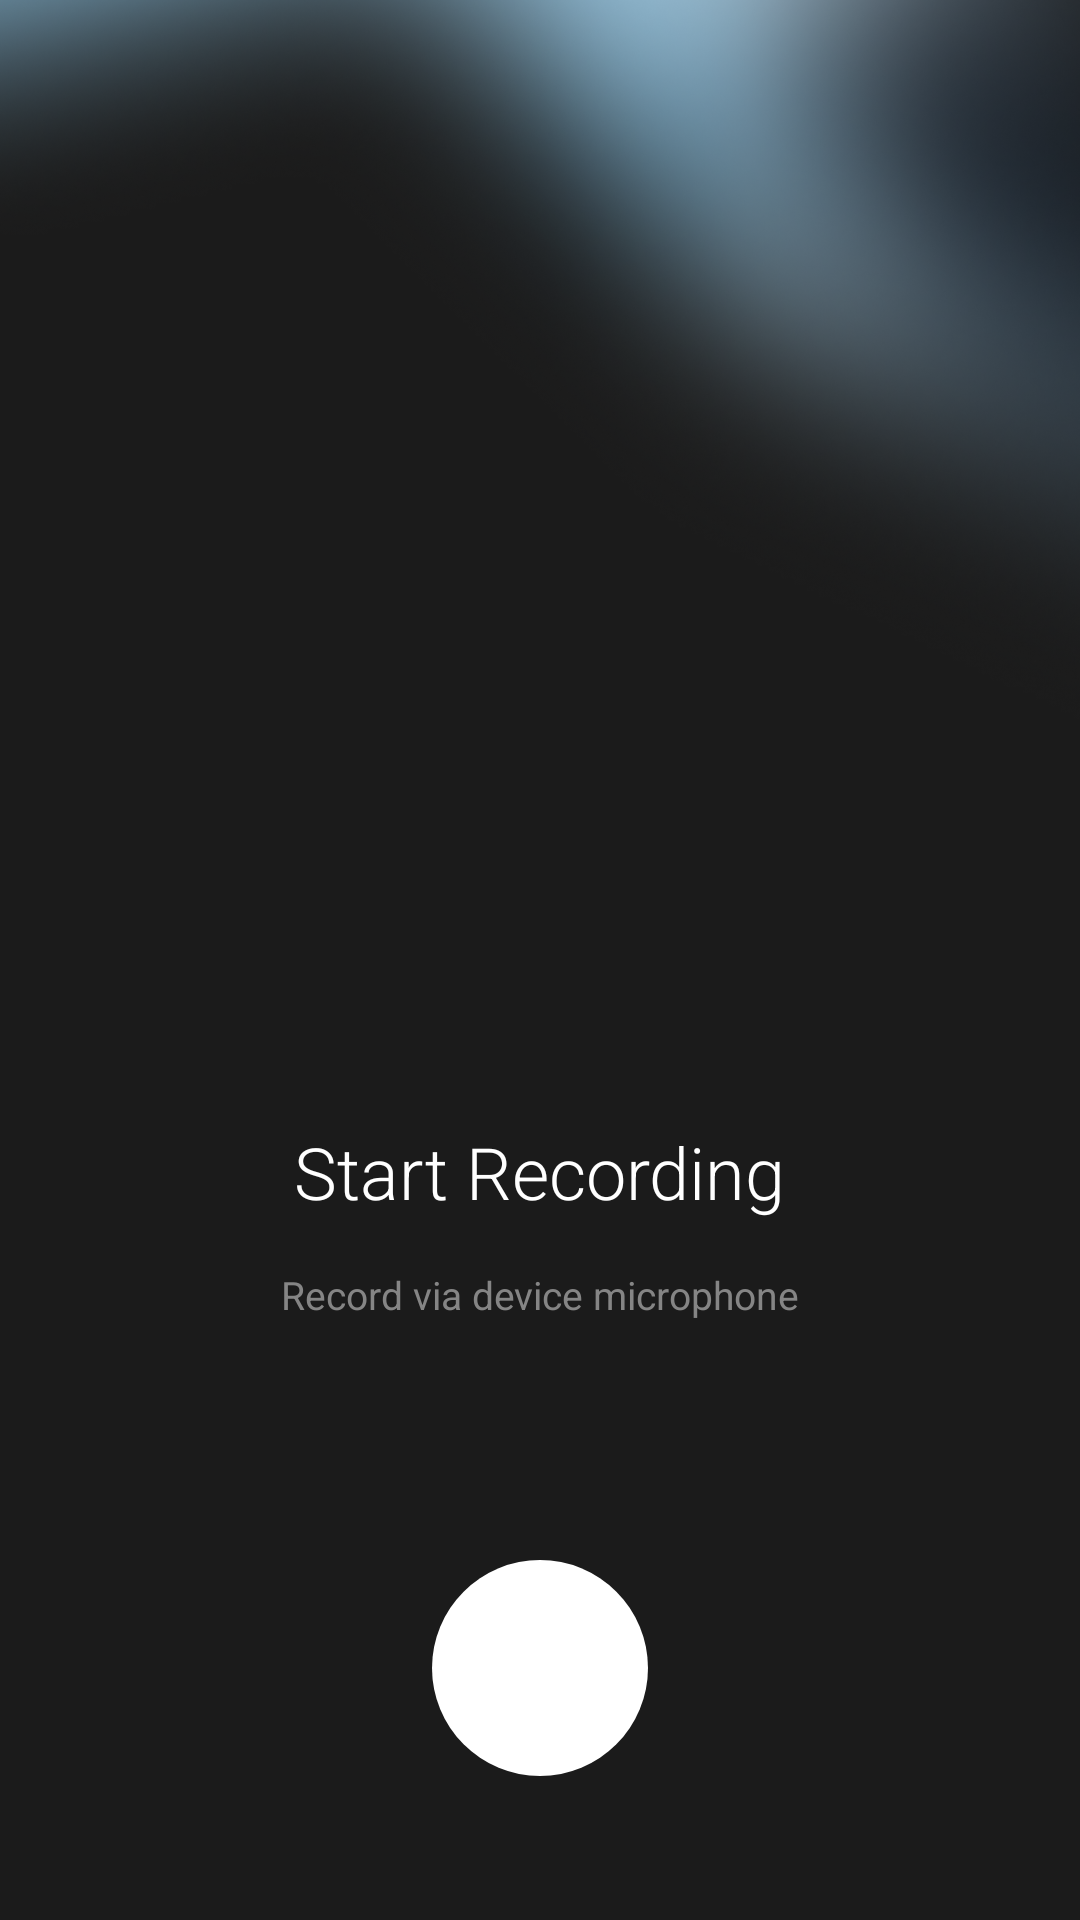

Write the Android layout XML for this screen, with the resource values it uses.
<!-- AndroidManifest.xml: activity theme Theme.PlaudTemplate.Recording -->
<!-- res/layout/activity_recording.xml -->
<?xml version="1.0" encoding="utf-8"?>
<androidx.constraintlayout.widget.ConstraintLayout xmlns:android="http://schemas.android.com/apk/res/android"
    xmlns:app="http://schemas.android.com/apk/res-auto"
    android:layout_width="match_parent"
    android:layout_height="match_parent"
    android:background="#1B1B1B">

    
    <ImageView
        android:layout_width="0dp"
        android:layout_height="0dp"
        android:contentDescription="@null"
        android:scaleType="centerCrop"
        android:src="@drawable/recording_bg"
        app:layout_constraintTop_toTopOf="parent"
        app:layout_constraintBottom_toBottomOf="parent"
        app:layout_constraintStart_toStartOf="parent"
        app:layout_constraintEnd_toEndOf="parent" />

    
    <ImageButton
        android:id="@+id/closeButton"
        android:layout_width="44dp"
        android:layout_height="44dp"
        android:layout_marginTop="6dp"
        android:layout_marginEnd="14dp"
        android:background="?attr/selectableItemBackgroundBorderless"
        android:contentDescription="Close"
        android:padding="10dp"
        android:scaleType="fitCenter"
        android:src="@drawable/ic_close"
        android:tint="@color/white"
        app:layout_constraintTop_toTopOf="parent"
        app:layout_constraintEnd_toEndOf="parent" />

    
    <androidx.constraintlayout.widget.Guideline
        android:id="@+id/titleGuideline"
        android:layout_width="wrap_content"
        android:layout_height="wrap_content"
        android:orientation="horizontal"
        app:layout_constraintGuide_percent="0.585" />

    
    <androidx.constraintlayout.widget.Guideline
        android:id="@+id/waveformGuideline"
        android:layout_width="wrap_content"
        android:layout_height="wrap_content"
        android:orientation="horizontal"
        app:layout_constraintGuide_percent="0.756" />

    
    <TextView
        android:id="@+id/recordingTitle"
        android:layout_width="wrap_content"
        android:layout_height="wrap_content"
        android:fontFamily="sans-serif-light"
        android:text="@string/start_recording"
        android:textColor="@color/white"
        android:textSize="24sp"
        app:layout_constraintTop_toTopOf="@id/titleGuideline"
        app:layout_constraintStart_toStartOf="parent"
        app:layout_constraintEnd_toEndOf="parent" />

    
    <TextView
        android:id="@+id/recordingSubtitle"
        android:layout_width="wrap_content"
        android:layout_height="wrap_content"
        android:layout_marginTop="16dp"
        android:fontFamily="sans-serif"
        android:text="@string/record_via_device"
        android:textColor="#858585"
        android:textSize="13sp"
        app:layout_constraintTop_toBottomOf="@id/recordingTitle"
        app:layout_constraintStart_toStartOf="parent"
        app:layout_constraintEnd_toEndOf="parent" />

    
    <View
        android:id="@+id/waveformView"
        android:layout_width="0dp"
        android:layout_height="28dp"
        android:visibility="invisible"
        app:layout_constraintTop_toTopOf="@id/waveformGuideline"
        app:layout_constraintStart_toStartOf="parent"
        app:layout_constraintEnd_toEndOf="parent" />

    
    <TextView
        android:id="@+id/pauseButton"
        android:layout_width="wrap_content"
        android:layout_height="wrap_content"
        android:paddingHorizontal="20dp"
        android:paddingVertical="10dp"
        android:text="@string/pause"
        android:textColor="@color/white"
        android:textSize="15sp"
        android:visibility="gone"
        android:layout_marginEnd="24dp"
        app:layout_constraintBottom_toBottomOf="@id/recordButton"
        app:layout_constraintTop_toTopOf="@id/recordButton"
        app:layout_constraintEnd_toStartOf="@id/recordButton" />

    
    <FrameLayout
        android:id="@+id/recordButton"
        android:layout_width="72dp"
        android:layout_height="72dp"
        android:layout_marginBottom="48dp"
        app:layout_constraintBottom_toBottomOf="parent"
        app:layout_constraintStart_toStartOf="parent"
        app:layout_constraintEnd_toEndOf="parent">

        
        <View
            android:id="@+id/recordButtonBg"
            android:layout_width="72dp"
            android:layout_height="72dp"
            android:layout_gravity="center"
            android:background="@drawable/bg_record_button" />

        
        <View
            android:id="@+id/stopIcon"
            android:layout_width="20dp"
            android:layout_height="20dp"
            android:layout_gravity="center"
            android:background="@drawable/bg_stop_icon"
            android:visibility="gone" />
    </FrameLayout>

</androidx.constraintlayout.widget.ConstraintLayout>
<!-- resources referenced by this layout -->
<resources>
  <color name="white">#FFFFFF</color>
  <!-- drawable bg_record_button (drawable) -->
  <?xml version="1.0" encoding="utf-8"?>
  <shape xmlns:android="http://schemas.android.com/apk/res/android"
      android:shape="oval">
      <solid android:color="@color/white" />
      <size
          android:width="72dp"
          android:height="72dp" />
  </shape>
  <!-- drawable bg_stop_icon (drawable) -->
  <?xml version="1.0" encoding="utf-8"?>
  <shape xmlns:android="http://schemas.android.com/apk/res/android"
      android:shape="rectangle">
      <solid android:color="@color/black" />
      <corners android:radius="4dp" />
      <size
          android:width="20dp"
          android:height="20dp" />
  </shape>
  <!-- drawable recording_bg: png bitmap (drawable, 568761 bytes) -->
  <string name="pause">Pause</string>
  <string name="record_via_device">Record via device microphone</string>
  <string name="start_recording">Start Recording</string>
  <style name="Theme.PlaudTemplate.Recording" parent="Theme.PlaudTemplate">
          <item name="android:windowBackground">@color/recording_dark_bg</item>
          <item name="android:statusBarColor">@color/recording_dark_bg</item>
          <item name="android:windowLightStatusBar">false</item>
      </style>
  <color name="black">#000000</color>
  <style name="Theme.PlaudTemplate" parent="Theme.MaterialComponents.Light.NoActionBar">
          <item name="colorPrimary">#1F1F1F</item>
          <item name="colorPrimaryVariant">#1F1F1F</item>
          <item name="colorOnPrimary">#FFFFFF</item>
          <item name="colorSecondary">#6CAE85</item>
          <item name="colorOnSecondary">#FFFFFF</item>
          <item name="android:windowBackground">@color/bg_primary</item>
          <item name="android:statusBarColor">@color/bg_primary</item>
          <item name="android:windowLightStatusBar">true</item>
          <item name="windowActionBar">false</item>
          <item name="windowNoTitle">true</item>
      </style>
  <color name="recording_dark_bg">#1A1A1A</color>
  <color name="bg_primary">#F9F9F9</color>
</resources>
